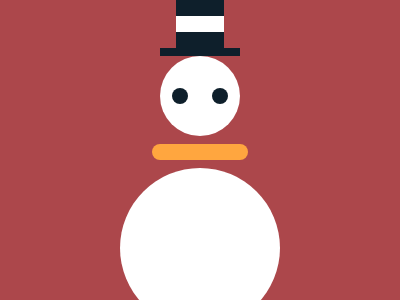

Write a web page that renders exactly this picture using CSS.

<!DOCTYPE html>
<html lang="en">
  <head>
    <meta charset="UTF-8" />
    <meta http-equiv="X-UA-Compatible" content="IE=edge" />
    <meta name="viewport" content="width=device-width, initial-scale=1.0" />
    <title>Snow man</title>
    <style>
      * {
        margin: 0;
        padding: 0;
        box-sizing: border-box;
      }

      body {
        height: 100vh;
        width: 100vw;
        display: grid;
        place-items: center;
        background-color: #ac474b;
      }

      .snow-man {
        width: 20vw;
        display: flex;
        flex-direction: column;
        justify-content: center;
        align-items: center;
      }

      .hat {
        display: flex;
        justify-content: center;
        align-items: center;
        flex-direction: column;
      }

      .hat-shade {
        width: 3rem;
        height: 1rem;
      }

      .black {
        background-color: #0e1f2b;
      }

      .white {
        background-color: #ffffff;
      }

      .hat-border {
        height: 0.5rem;
        width: 5rem;
      }

      .head {
        width: 5rem;
        height: 5rem;
        border-radius: 50%;
        display: flex;
        justify-content: space-around;
        align-items: center;
      }

      .eye {
        border-radius: 50%;
        width: 1rem;
        height: 1rem;
      }

      .snow-body {
        border-radius: 50%;
        height: 10rem;
        width: 10rem;
      }

      .band {
        width: 7rem;
        height: 2rem;
        padding: 0.5rem;
        background-color: transparent;
      }

      .inner-band {
        background-color: #ffa63f;
        width: 100%;
        height: 1rem;
        border-radius: 14px;
      }
    </style>
  </head>
  <body>
    <div class="snow-man">
      <div class="hat">
        <div class="hat-shade black"></div>
        <div class="hat-shade white"></div>
        <div class="hat-shade black"></div>
        <div class="hat-border black"></div>
      </div>
      <div class="head white">
        <div class="eye black"></div>
        <div class="eye black"></div>
      </div>

      <div class="band">
        <div class="inner-band"></div>
      </div>
      <div class="snow-body white"></div>
    </div>
  </body>
</html>
